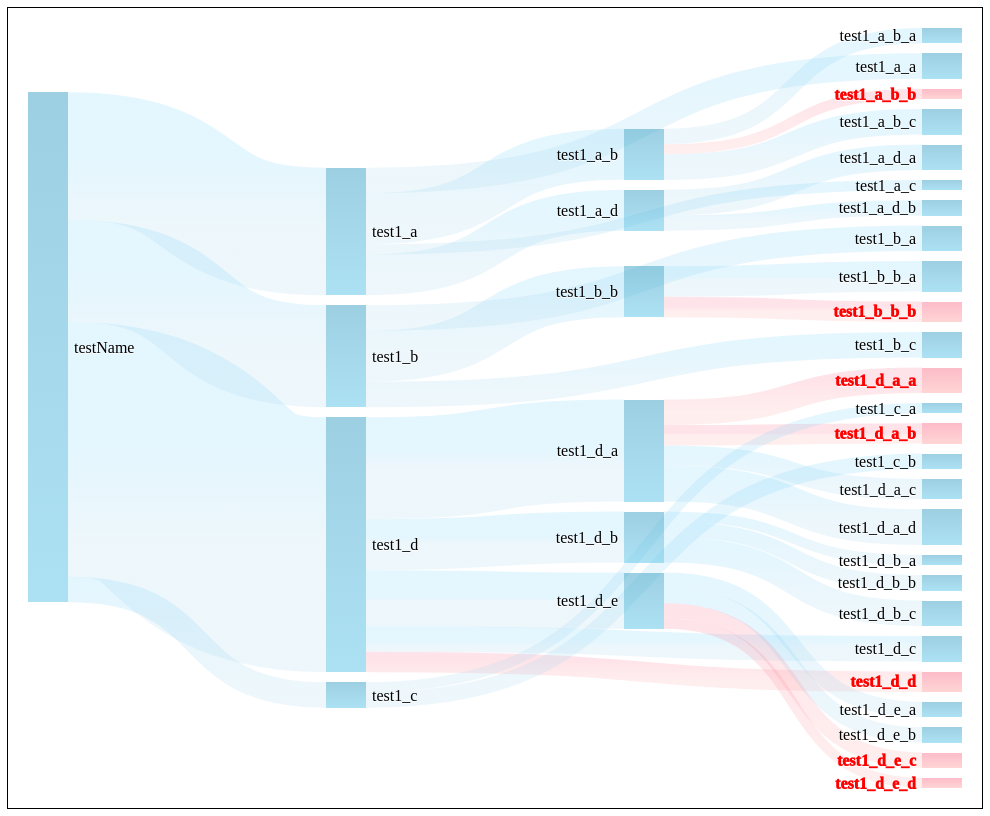
D3 v4 page, settled after 480 driven frames (8 s of simulated time); the page loaded 1 data file(s).


    var units = "Widgets";

    // set the dimensions and margins of the graph
    var margin = {top: 20, right: 20, bottom: 20, left: 20},
        width = (window.innerWidth - margin.left - margin.right)-50,
        height = 800 - margin.top - margin.bottom;

    // format variables
    var formatNumber = d3.format(",.0f"),    // zero decimal places
        format = function(d) { return formatNumber(d) + " " + units; },
        color = d3.scaleOrdinal(d3.schemeCategory10);

    // append the svg object to the body of the page
    var svg = d3.select("body").append("svg")
        .attr("style","outline:thin solid black")
        .attr("width", width + margin.left + margin.right)
        .attr("height", height + margin.top + margin.bottom)
      .append("g")
        .attr("transform", 
              "translate(" + margin.left + "," + margin.top + ")");

    // Set the sankey diagram properties
    var sankey = d3.sankey()
        .nodeWidth(40)
        //distance between nodes
        .nodePadding(10)
        .size([width, height]);

    var path = sankey.link();

    // tooltip
      var div = d3.select("body")
      .append("div")
      .attr("class","tooltip")
      .style("opacity", 0);

    //make defs and add the linear gradient
      var lg = svg.append("defs").append("linearGradient")
      .attr("id", "mygrad")//id of the gradient
      .attr("x1", "0%")
      .attr("x2", "0%")
      .attr("y1", "0%")
      .attr("y2", "100%")//since its a vertical linear gradient 
      ;

      lg.append("stop")
      .attr("offset", "0%")
      .style("stop-color", "#78d1fa")//end in red
      .style("stop-opacity", 1)

      lg.append("stop")
      .attr("offset", "100%")
      .style("stop-color", "#a8d7ed")//start in blue
      .style("stop-opacity", 1)

    //make defs and add the linear gradient
    var lg2 = svg.append("defs").append("linearGradient")
      .attr("id", "mygrad2")//id of the gradient
      .attr("x1", "0%")
      .attr("x2", "0%")
      .attr("y1", "0%")
      .attr("y2", "100%")//since its a vertical linear gradient 
      ;

      lg2.append("stop")
      .attr("offset", "0%")
      .style("stop-color", "#fa7892")//end in red
      .style("stop-opacity", 1)

      lg2.append("stop")
      .attr("offset", "100%")
      .style("stop-color", "#ffabab")//start in blue
      .style("stop-opacity", 1)

    //make defs and add the linear gradient
    var lg3 = svg.append("defs").append("linearGradient")
      .attr("id", "mygrad3")//id of the gradient
      .attr("x1", "0%")
      .attr("x2", "0%")
      .attr("y1", "0%")
      .attr("y2", "100%")//since its a vertical linear gradient 
      ;

      lg3.append("stop")
      .attr("offset", "0%")
      .style("stop-color", "#3ba0c4")//end in red
      .style("stop-opacity", 1)

      lg3.append("stop")
      .attr("offset", "100%")
      .style("stop-color", "#5ac3e8")//start in blue
      .style("stop-opacity", 1)

    // load the data
    d3.csv("sankey.csv", function(error, data) {

      // console.log(data);
      //set up graph in same style as original example but empty
      graph = {"nodes" : [], "links" : [] ,"toAdd" : []};
      // toAdd = {}; 
      
      data.forEach(function (d) {
        
        graph.nodes.push({ "name": d.source });
        graph.nodes.push({ "name": d.target });
        
        graph.links.push({ "source": d.source,
                          "target": d.target,
                          "error": +d.error,
                          "value": +d.value
                          });

        graph.toAdd.push({  "name": d.target,
                            "error":+d.error
                        });
      });

      graph.nodes = d3.keys(d3.nest()
        .key(function (d) { return d.name; })
        .object(graph.nodes));
        
      //this is hardcoded, change this later
      graph.toAdd.push({"name":"testName","error":0}); 
       
      graph.toAdd = d3.nest()
        .key(function(d){return d.name; })
        .object(graph.toAdd);
      

      graph.links.forEach(function (d, i) {
        graph.links[i].source = graph.nodes.indexOf(graph.links[i].source);
        graph.links[i].target = graph.nodes.indexOf(graph.links[i].target);
      });

      // now loop through each nodes to make nodes an array of objects
      // rather than an array of strings
      graph.nodes.forEach(function (d, i) {
        // console.log(d ,i)
        graph.nodes[i] = { "name": d };
      });

      for ( i = 0; i < graph.nodes.length ; i++){
        thisNodeName = graph.nodes[i].name;
        newData = graph.toAdd[thisNodeName];
        errorToAdd = newData[0].error
        graph.nodes[i].error = errorToAdd; 
      }

      console.log(graph)

      
      sankey
          .nodes(graph.nodes)
          .links(graph.links)
          .layout(32);

      // add in the links
      var link = svg.append("g").selectAll(".link")
          .data(graph.links)
        .enter().append("path")
          .attr("class", "link")
          // .style("fill", "url(#mygrad)")
          .attr("d", path)
          // .on("click",console.log("does this work?"))
          .style("stroke", function(d){ 
            // console.log(d.error)
            if (d.error == 0){
              // console.log("Hit")
              return "url(#mygrad)";
            }
            else{
              return "url(#mygrad2)";
            }
          })
          // .style("stroke","url(#mygrad)")
          .style("stroke-width", function(d) { return Math.max(1, d.dy); })
          .sort(function(a, b) { return b.dy - a.dy; });

      // add the link titles
      link.append("title")
            .text(function(d) {
            return d.source.name + " → " + 
                    d.target.name + "\n" + format(d.value); });

      // add in the nodes
      var node = svg.append("g").selectAll(".node")
          .data(graph.nodes)
        .enter().append("g")
          .attr("class", "node")
          // .on("mouseover",console.log("does this work?"))
          .attr("transform", function(d) { 
          return "translate(" + d.x + "," + d.y + ")"; })
          .on("click",console.log("does this work?"))
          .call(d3.drag()
            .subject(function(d) {
              return d;
            })
            .on("start", function() {
              this.parentNode.appendChild(this);
            })
            .on("drag", dragmove));


      // add the rectangles for the nodes
      node.append("rect")
          .attr("height", function(d) { return d.dy; })
          .attr("width", sankey.nodeWidth())
          .style("fill",function(d){ 
            if (d.error ==1){
              return "url(#mygrad2)";
            }
            return "url(#mygrad3)"; 
          })
          .on("mouseover",function(d){
            div.html("Name:     " + d.name + "<br>" + "Errors:    " + d.error).transition();
            div.transition()
              .style("left", (d3.event.pageX) + "px")	//Changing x and y values so we dont obscure mouse pointer view 	
              .style("top", (d3.event.pageY - 30) + "px")
              .attr("Dummy", console.log(d.error , d.name))
              .transition()
              .duration(300)
              .style("opacity", 1.0);
              
          })
          .on("mouseout", function(d){
            div.transition().duration(200).style("opacity", 0.0);
          })

      // add in the title for the nodes
      node.append("text")
          .attr("x", -6)
          .attr("y", function(d) { return d.dy / 2; })
          .attr("dy", ".35em")
          .attr("text-anchor", "end")
          .attr("font-weight", function(d){
            if (d.error ==1){
              return '1000'
            }
            return '100'
          })
          .style("fill",function(d){
            if (d.error == 1){
              return "red"
            }
          })
          .attr("transform", null)
          .text(function(d) { return d.name; })
          .filter(function(d) { return d.x < width / 2; })
          .attr("x", 6 + sankey.nodeWidth())
          .attr("text-anchor", "start")
          // .attr("stroke", "red");

      // the function for moving the nodes
      function dragmove(d) {
        d3.select(this)
          .attr("transform", 
                "translate(" 
                  + d.x + "," 
                  + (d.y = Math.max(
                      0, Math.min(height - d.dy, d3.event.y))
                    ) + ")");
        sankey.relayout();
        link.attr("d", path);
      }
    });
    
// ── sankey.js
d3.sankey = function() {
  var sankey = {},
      nodeWidth = 24,
      nodePadding = 8,
      size = [1, 1],
      nodes = [],
      links = [];
 
  sankey.nodeWidth = function(_) {
    if (!arguments.length) return nodeWidth;
    nodeWidth = +_;
    return sankey;
  };
 
  sankey.nodePadding = function(_) {
    if (!arguments.length) return nodePadding;
    nodePadding = +_;
    return sankey;
  };
 
  sankey.nodes = function(_) {
    if (!arguments.length) return nodes;
    nodes = _;
    return sankey;
  };
 
  sankey.links = function(_) {
    if (!arguments.length) return links;
    links = _;
    return sankey;
  };
 
  sankey.size = function(_) {
    if (!arguments.length) return size;
    size = _;
    return sankey;
  };
 
  sankey.layout = function(iterations) {
    computeNodeLinks();
    computeNodeValues();
    computeNodeBreadths();
    computeNodeDepths(iterations);
    computeLinkDepths();
    return sankey;
  };
 
  sankey.relayout = function() {
    computeLinkDepths();
    return sankey;
  };
 
  sankey.link = function() {
    var curvature = .6;
 
    function link(d) {
      var x0 = d.source.x + d.source.dx,
          x1 = d.target.x,
          xi = d3.interpolateNumber(x0, x1),
          x2 = xi(curvature),
          x3 = xi(1 - curvature),
          y0 = d.source.y + d.sy + d.dy / 2,
          y1 = d.target.y + d.ty + d.dy / 2;
      return "M" + x0 + "," + y0
           + "C" + x2 + "," + y0
           + " " + x3 + "," + y1
           + " " + x1 + "," + y1;
    }
 
    link.curvature = function(_) {
      if (!arguments.length) return curvature;
      curvature = +_;
      return link;
    };
 
    return link;
  };
 
  // Populate the sourceLinks and targetLinks for each node.
  // Also, if the source and target are not objects, assume they are indices.
  function computeNodeLinks() {
    nodes.forEach(function(node) {
      node.sourceLinks = [];
      node.targetLinks = [];
    });
    links.forEach(function(link) {
      var source = link.source,
          target = link.target;
      if (typeof source === "number") source = link.source = nodes[link.source];
      if (typeof target === "number") target = link.target = nodes[link.target];
      source.sourceLinks.push(link);
      target.targetLinks.push(link);
    });
  }
 
  // Compute the value (size) of each node by summing the associated links.
  function computeNodeValues() {
    nodes.forEach(function(node) {
      node.value = Math.max(
        d3.sum(node.sourceLinks, value),
        d3.sum(node.targetLinks, value)
      );
    });
  }
 
  // Iteratively assign the breadth (x-position) for each node.
  // Nodes are assigned the maximum breadth of incoming neighbors plus one;
  // nodes with no incoming links are assigned breadth zero, while
  // nodes with no outgoing links are assigned the maximum breadth.
  function computeNodeBreadths() {
    var remainingNodes = nodes,
        nextNodes,
        x = 0;
 
    while (remainingNodes.length) {
      nextNodes = [];
      remainingNodes.forEach(function(node) {
        node.x = x;
        node.dx = nodeWidth;
        node.sourceLinks.forEach(function(link) {
          nextNodes.push(link.target);
        });
      });
      remainingNodes = nextNodes;
      ++x;
    }
 
    //
    moveSinksRight(x);
    scaleNodeBreadths((size[0] - nodeWidth) / (x - 1));
  }
 
  function moveSourcesRight() {
    nodes.forEach(function(node) {
      if (!node.targetLinks.length) {
        node.x = d3.min(node.sourceLinks, function(d) { return d.target.x; }) - 1;
      }
    });
  }
 
  function moveSinksRight(x) {
    nodes.forEach(function(node) {
      if (!node.sourceLinks.length) {
        node.x = x - 1;
      }
    });
  }
 
  function scaleNodeBreadths(kx) {
    nodes.forEach(function(node) {
      node.x *= kx;
    });
  }
 
  function computeNodeDepths(iterations) {
    var nodesByBreadth = d3.nest()
        .key(function(d) { return d.x; })
        .sortKeys(d3.ascending)
        .entries(nodes)
        .map(function(d) { return d.values; });
 
    //
    initializeNodeDepth();
    resolveCollisions();
    for (var alpha = 1; iterations > 0; --iterations) {
      relaxRightToLeft(alpha *= .5);
      resolveCollisions();
      relaxLeftToRight(alpha);
      resolveCollisions();
    }
 
    function initializeNodeDepth() {
      var ky = d3.min(nodesByBreadth, function(nodes) {
        return (size[1] - (nodes.length - 1) * nodePadding) / d3.sum(nodes, value);
      });
 
      nodesByBreadth.forEach(function(nodes) {
        nodes.forEach(function(node, i) {
          node.y = i;
          node.dy = node.value * ky;
        });
      });
 
      links.forEach(function(link) {
        link.dy = link.value * ky;
      });
    }
 
    function relaxLeftToRight(alpha) {
      nodesByBreadth.forEach(function(nodes, breadth) {
        nodes.forEach(function(node) {
          if (node.targetLinks.length) {
            var y = d3.sum(node.targetLinks, weightedSource) / d3.sum(node.targetLinks, value);
            node.y += (y - center(node)) * alpha;
          }
        });
      });
 
      function weightedSource(link) {
        return center(link.source) * link.value;
      }
    }
 
    function relaxRightToLeft(alpha) {
      nodesByBreadth.slice().reverse().forEach(function(nodes) {
        nodes.forEach(function(node) {
          if (node.sourceLinks.length) {
            var y = d3.sum(node.sourceLinks, weightedTarget) / d3.sum(node.sourceLinks, value);
            node.y += (y - center(node)) * alpha;
          }
        });
      });
 
      function weightedTarget(link) {
        return center(link.target) * link.value;
      }
    }
 
    function resolveCollisions() {
      nodesByBreadth.forEach(function(nodes) {
        var node,
            dy,
            y0 = 0,
            n = nodes.length,
            i;
 
        // Push any overlapping nodes down.
        nodes.sort(ascendingDepth);
        for (i = 0; i < n; ++i) {
          node = nodes[i];
          dy = y0 - node.y;
          if (dy > 0) node.y += dy;
          y0 = node.y + node.dy + nodePadding;
        }
 
        // If the bottommost node goes outside the bounds, push it back up.
        dy = y0 - nodePadding - size[1];
        if (dy > 0) {
          y0 = node.y -= dy;
 
          // Push any overlapping nodes back up.
          for (i = n - 2; i >= 0; --i) {
            node = nodes[i];
            dy = node.y + node.dy + nodePadding - y0;
            if (dy > 0) node.y -= dy;
            y0 = node.y;
          }
        }
      });
    }
 
    function ascendingDepth(a, b) {
      return a.y - b.y;
    }
  }
 
  function computeLinkDepths() {
    nodes.forEach(function(node) {
      node.sourceLinks.sort(ascendingTargetDepth);
      node.targetLinks.sort(ascendingSourceDepth);
    });
    nodes.forEach(function(node) {
      var sy = 0, ty = 0;
      node.sourceLinks.forEach(function(link) {
        link.sy = sy;
        sy += link.dy;
      });
      node.targetLinks.forEach(function(link) {
        link.ty = ty;
        ty += link.dy;
      });
    });
 
    function ascendingSourceDepth(a, b) {
      return a.source.y - b.source.y;
    }
 
    function ascendingTargetDepth(a, b) {
      return a.target.y - b.target.y;
    }
  }
 
  function center(node) {
    return node.y + node.dy / 2;
  }
 
  function value(link) {
    return link.value;
  }
 
  return sankey;
};

### data: sankey.csv
source, target, value, error
testName, test1_a, 25, 0
testName, test1_b, 20, 0
testName, test1_c, 5, 0
testName, test1_d, 50, 0
test1_a, test1_a_a, 5, 0
test1_a, test1_a_b, 10, 0
test1_a_b, test1_a_b_a, 3, 0
test1_a_b, test1_a_b_b, 2, 1
test1_a_b, test1_a_b_c, 5, 0
test1_a, test1_a_c, 2, 0
test1_a, test1_a_d, 8, 0
test1_a_d, test1_a_d_a, 5, 0
test1_a_d, test1_a_d_b, 3, 0
test1_b, test1_b_a, 5, 0
test1_b, test1_b_b, 10, 0
test1_b_b, test1_b_b_a, 6, 0
test1_b_b, test1_b_b_b, 4, 1
test1_b, test1_b_c, 5, 0
test1_c, test1_c_a, 2, 0
test1_c, test1_c_b, 3, 0
test1_d, test1_d_a, 20, 0
test1_d_a, test1_d_a_a, 5, 1
test1_d_a, test1_d_a_b, 4, 1
test1_d_a, test1_d_a_c, 4, 0
test1_d_a, test1_d_a_d, 7, 0
test1_d, test1_d_b, 10, 0
test1_d_b, test1_d_b_a, 2, 0
test1_d_b, test1_d_b_b, 3, 0
test1_d_b, test1_d_b_c, 5, 0
test1_d, test1_d_c, 5, 0
test1_d, test1_d_d, 4, 1
test1_d, test1_d_e, 11, 0
test1_d_e, test1_d_e_a, 3, 0
test1_d_e, test1_d_e_b, 3, 0
test1_d_e, test1_d_e_c, 3, 1
test1_d_e, test1_d_e_d, 2, 1